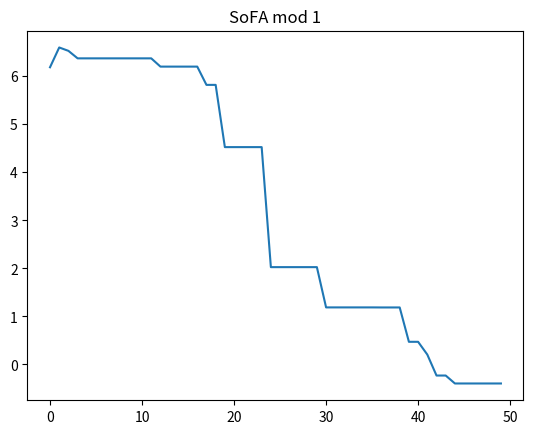

Reproduce this figure in Python.
import random
import math
import numpy as np
from statistics import mean
from matplotlib import pyplot as plt
def Fitness22(point):
    sum = 0.0
    for i in range(len(point)):
        sum = sum + (10 * math.cos(2 * math.pi * point[i]) - point[i]**2)
    denominator = 1 + np.exp(-1/(2*len(point)) * (-10 * len(point) + sum))
    J = 1/denominator
    return J

def Fitness22(point):
    x_mean = np.mean(point)
    return x_mean ** 2 - (10 * np.cos(2 * np.pi * x_mean) + 10)


def Fitness22(point):
    x_mean = np.mean(point)
    return (x_mean - 2 ** (1 / 2)) ** 2 - 1


def Fitness22(point):
    sum = 0.00001
    for i in range(len(point)):
        sum = sum + point[i] ** 2

    return sum

def Fitness2(point):
    sum = 0.0
    for i in range(len(point)):
        sum = sum + point[i] ** 2 - np.cos(2 * np.pi * point[i])

    return sum


def Fitness22(point):
    x_mean = np.mean(point)
    return x_mean**2-(10*np.cos(2*np.pi*x_mean)+10)

def generatePopulation(sizeN, sizeM):
    matrix = []
    for i in range(sizeN):
        matrix.append([])
        for j in range(sizeM):
            matrix[i].append(random.randrange(5))
    return matrix


def GenerateProbability(matrix, n):
    list = []
    sum = 0
    for i in range(n):
        sum = sum + matrix[i]
    for i in range(n):
        list.append(matrix[i] / sum)
    return list


def adjust_dimension(matrix, t):
    for i in range(len(matrix)):
        matrix[i].append(random.randrange(5)/(2**t))
    return matrix




def gauss_func(xi, mat_wait, deviation):
    prob_i_comp_in_j_point = 1 / (np.sqrt(2 * np.pi) * deviation) * np.exp(
        -((xi - mat_wait) ** 2) / (2 * deviation ** 2))
    return prob_i_comp_in_j_point


def gauss(i, matrix):
    list_i = []
    for j in range(len(matrix)):
        list_i.append(matrix[j][i])
    mat_wait = 0
    for j in range(len(matrix)):
        mat_wait += matrix[j][i] * (1 / len(matrix))
    mat_wait_sqr = 0
    for j in range(len(matrix)):
        mat_wait_sqr += ((matrix[j][i]) ** 2) * (1 / len(matrix))
    dispers = mat_wait_sqr - mat_wait ** 2
    middle_sqr_deviation = np.sqrt(dispers)
    prob_list_2 = []
    for j in range(len(matrix)):
        prob_list_2.append(gauss_func(list_i[j], mat_wait, middle_sqr_deviation))
    choice = random.choices(list_i, weights=prob_list_2, k=1)
    choice = choice[0]
    return choice


def mutation(point, matrix):
    tmp = []
    for i in range(len(point)):
        tmp.append(gauss(i, matrix))
    return tmp


## max  min
def SoFA(population):
    fitness_population = []
    for i in range(len(population)):
        fitness_population.append(Fitness2(population[i]))
    probability_population = GenerateProbability(fitness_population, len(population))

    choice = random.choices(population, weights=probability_population, k=1)
    choice = choice[0]

    mutant = mutation(choice, population)
    population.append(mutant)
    fitness_population.clear()
    for i in range(len(population)):
        fitness_population.append(Fitness2(population[i]))
    fit = max(fitness_population)
    return fit


def mutantVector_rand_1(F, a, b, c):
    v = []
    for i in range(M):
        temp = a[i] + F * (b[i] + (-1 * c[i]))
        if temp >= top:
            v.append(top)
        elif temp <= bottom:
            v.append(bottom)
        else:
            v.append(temp)
    return v


def mutantVector_rand_2(F1, F2, a, b, c, d, e):
    v = []
    for i in range(M):
        temp = a[i] + F1 * (b[i] + (-1 * c[i])) + F2 * (d[i] + (-1 * e[i]))
        if temp >= top:
            v.append(top)
        elif temp <= bottom:
            v.append(bottom)
        else:
            v.append(temp)
    return v


def mutantVector_curtorand_1(F, cur, b, c):
    v = []
    for i in range(M):
        temp = cur[i] + F * (b[i] + (-1 * c[i]))
        if temp >= top:
            v.append(top)
        elif temp <= bottom:
            v.append(bottom)
        else:
            v.append(temp)
    return v


def mutantVector_randtobest_2(F1, F2, a, best, c, d, e):
    v = []
    for i in range(M):
        temp = a[i] + F1 * (best[i] + (-1 * c[i])) + F2 * (d[i] + (-1 * e[i]))
        if temp >= top:
            v.append(top)
        elif temp <= bottom:
            v.append(bottom)
        else:
            v.append(temp)
    return v


def crossover(CR, x, v):
    u = []
    for i in range(M):
        if random.random() <= CR:
            u.append(v[i])
        else:
            u.append(x[i])
    return u


def DE_rand_1(target, population, F, CR):
    Population = population
    v = mutantVector_rand_1(F, Population[random.randrange(NP)], Population[random.randrange(NP)], Population[random.randrange(NP)])
    u = crossover(CR, target, v)
    winner = selection(target, u)
    if winner == u:
        CR_list_record.append(CR)
    return winner


def DE_rand_2(target, population, F1, F2, CR):
    Population = population
    v = mutantVector_rand_2(F1, F2, Population[random.randrange(NP)], Population[random.randrange(NP)], Population[random.randrange(NP)],
                         Population[random.randrange(NP)], Population[random.randrange(NP)])
    u = crossover(CR, target, v)
    winner = selection(target, u)
    if winner == u:
        CR_list_record.append(CR)
    return winner


def DE_current_to_rand_1(target, population, F, CR):
    Population = population
    v = mutantVector_curtorand_1(F, target, Population[random.randrange(NP)], Population[random.randrange(NP)])
    u = crossover(CR, target, v)
    winner = selection(target, u)
    if winner == u:
        CR_list_record.append(CR)
    return winner


def DE_rand_to_best_2(target, population, F1, F2, CR):
    Population = population
    best = find_best(Population)
    v = mutantVector_randtobest_2(F1, F2, Population[random.randrange(NP)], best, Population[random.randrange(NP)], Population[random.randrange(NP)], Population[random.randrange(NP)])
    u = crossover(CR, target, v)
    winner = selection(target, u)
    if winner == u:
        CR_list_record.append(CR)
    return winner


##### <=  >=
def selection(x, u):
    if Fitness2(u) <= Fitness2(x):
        y = u
    else:
        y = x
    return y

##### <=  >=
def find_best(list_species):
    best = list_species[0]
    J_best = Fitness2(best)
    for i in range(len(list_species)):
        J_tmp = Fitness2(list_species[i])
        if J_tmp <= J_best:
            J_best = J_tmp
            best = list_species[i]
    return best


##### min max
def MAIN_func(n, population, strategy_success, list_f, cr_list):
    list_fit = []
    tmp_population = population
    strategy = ["DE_rand_1", "DE_rand_2", "DE_current_to_rand_1", "DE_rand_to_best_2"]
    strategy_rate = [0, 0, 0, 0]

    index_population = []
    for i in range(n):
        index_population.append(i)
    fitness_population = []
    for i in range(len(tmp_population)):
        fitness_population.append(Fitness2(tmp_population[i]))
    probability_population = GenerateProbability(fitness_population, len(tmp_population))
    choice = random.choices(index_population, weights=probability_population, k=1)
    index = choice[0]
    target_point = tmp_population[index]

    strategy_choice = random.choices(strategy, weights=strategy_success, k=1)
    strategy_choice = strategy_choice[0]
    if strategy_choice == 'DE_rand_1':
        tmp_population[index] = DE_rand_1(target_point, population, random.choice(list_f), random.choice(cr_list))
        strategy_rate[0] += 1
    elif strategy_choice == 'DE_rand_2':
        tmp_population[index] = DE_rand_2(target_point, population, random.choice(list_f), random.choice(list_f), random.choice(cr_list))
        strategy_rate[1] += 1
    elif strategy_choice == 'DE_current_to_rand_1':
        tmp_population[index] = DE_current_to_rand_1(target_point, population, random.choice(list_f), random.choice(cr_list))
        strategy_rate[2] += 1
    else:                  # DE_rand_to_best_2
        tmp_population[index] = DE_rand_to_best_2(target_point, population, random.choice(list_f), random.choice(list_f), random.choice(cr_list))
        strategy_rate[3] += 1

    for i in range(n):
        list_fit.append(Fitness2(tmp_population[i]))
    J = min(list_fit)
    for i in range(4):
        strategy_rate[i] = strategy_rate[i] / 4
    mylist = [J, tmp_population, strategy_rate]
    return mylist

NP = 5
M = 5
top = 10
bottom = 0
CR_list_record = [0.5]
def GetLists(itr):


    # Число итераций
    dim_up = 1000000   # Контроль частоты увеличения размерности пространства параметров

    # Control Parameter Adaptation:
    CRm = 0

    t = 0
    population = []
    list_F = []
    CR_list = []

    strategy_success = []

    x_list = []
    Fitness_list = []

    for i in range(5):
        population = generatePopulation(NP, M)
        List_Fit_in_one_go = []
        strategy_success = [1, 1, 1, 1]
        for j in range(itr):
            if j % 20 == 0:
                if len(CR_list_record) == 0:
                    CR_list_record.append(0)
                CRm = sum(CR_list_record)/len(CR_list_record)
                CR_list.clear()
                for k in range(5):
                    CR_list.append(random.gauss(CRm, 0.1))
                CR_list_record.clear()

            list_F.clear()
            for k in range(4):
                list_F.append(random.gauss(0.5, 0.3))

            my_list = MAIN_func(NP, population, strategy_success, list_F, CR_list)

            ## Рост размерности:
            if j % dim_up == 0:
                population = adjust_dimension(population, t)
                t += 1
            ##

            List_Fit_in_one_go.append(my_list[0])
            for k in range(NP):
                population[k] = my_list[1][k]
            for k in range(4):
                strategy_success[k] = my_list[2][k]

        if i != 0:
            for k in range(itr):
                Fitness_list[k] = (Fitness_list[k] + List_Fit_in_one_go[k])/2
        else:
            for k in range(itr):
                Fitness_list.append(List_Fit_in_one_go[k])


    for i in range(itr):
        x_list.append(i)

    delta = 0
    delta_tmp = 0
    delta_last = 0
    x = 0
    for i in range(itr - 2):
        delta_tmp = Fitness_list[i] - Fitness_list[i + 1]
        delta = Fitness_list[i + 1] - Fitness_list[i + 2]
        if delta_tmp != 0 and delta == 0:
            delta_last = Fitness_list[i+2]
            x = i+2


    return x_list, Fitness_list, delta_last, x

data = GetLists(50)
print(data[2], "на", data[3], 'итерации')

plt.title("SoFA mod 1")
plt.plot(data[0], data[1])
plt.show()
